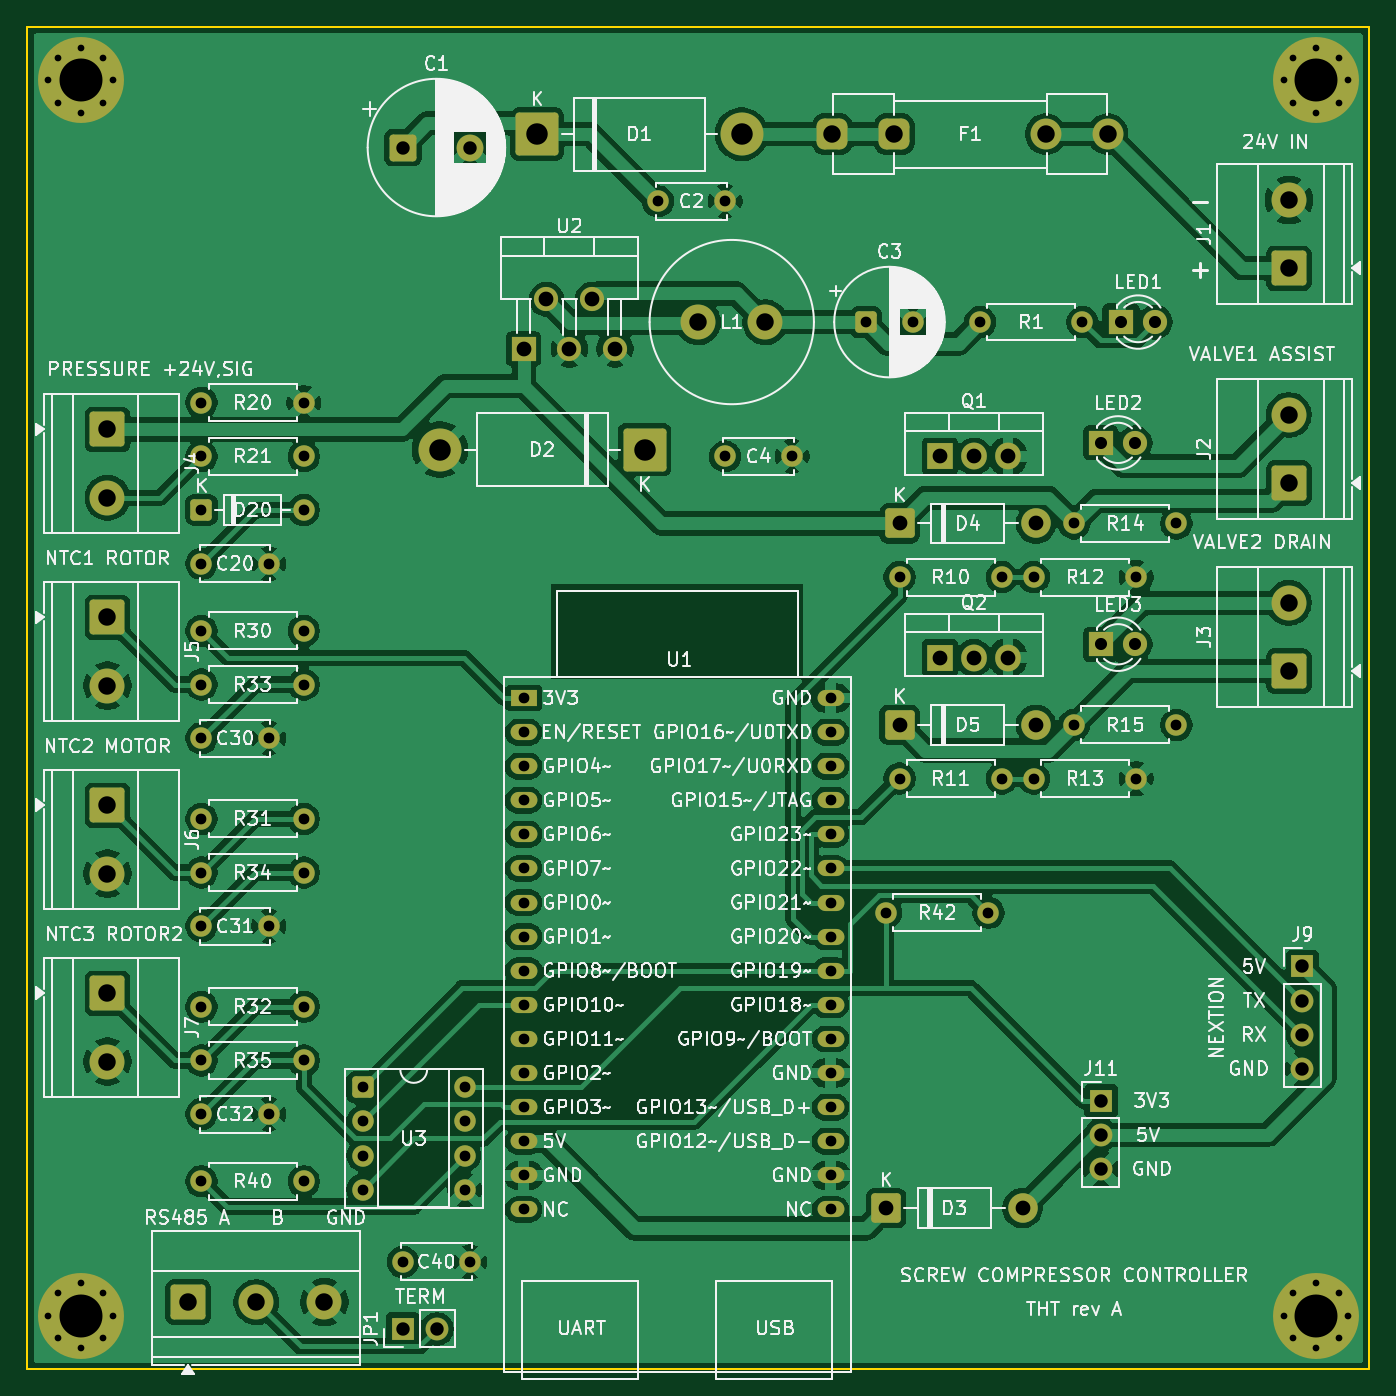
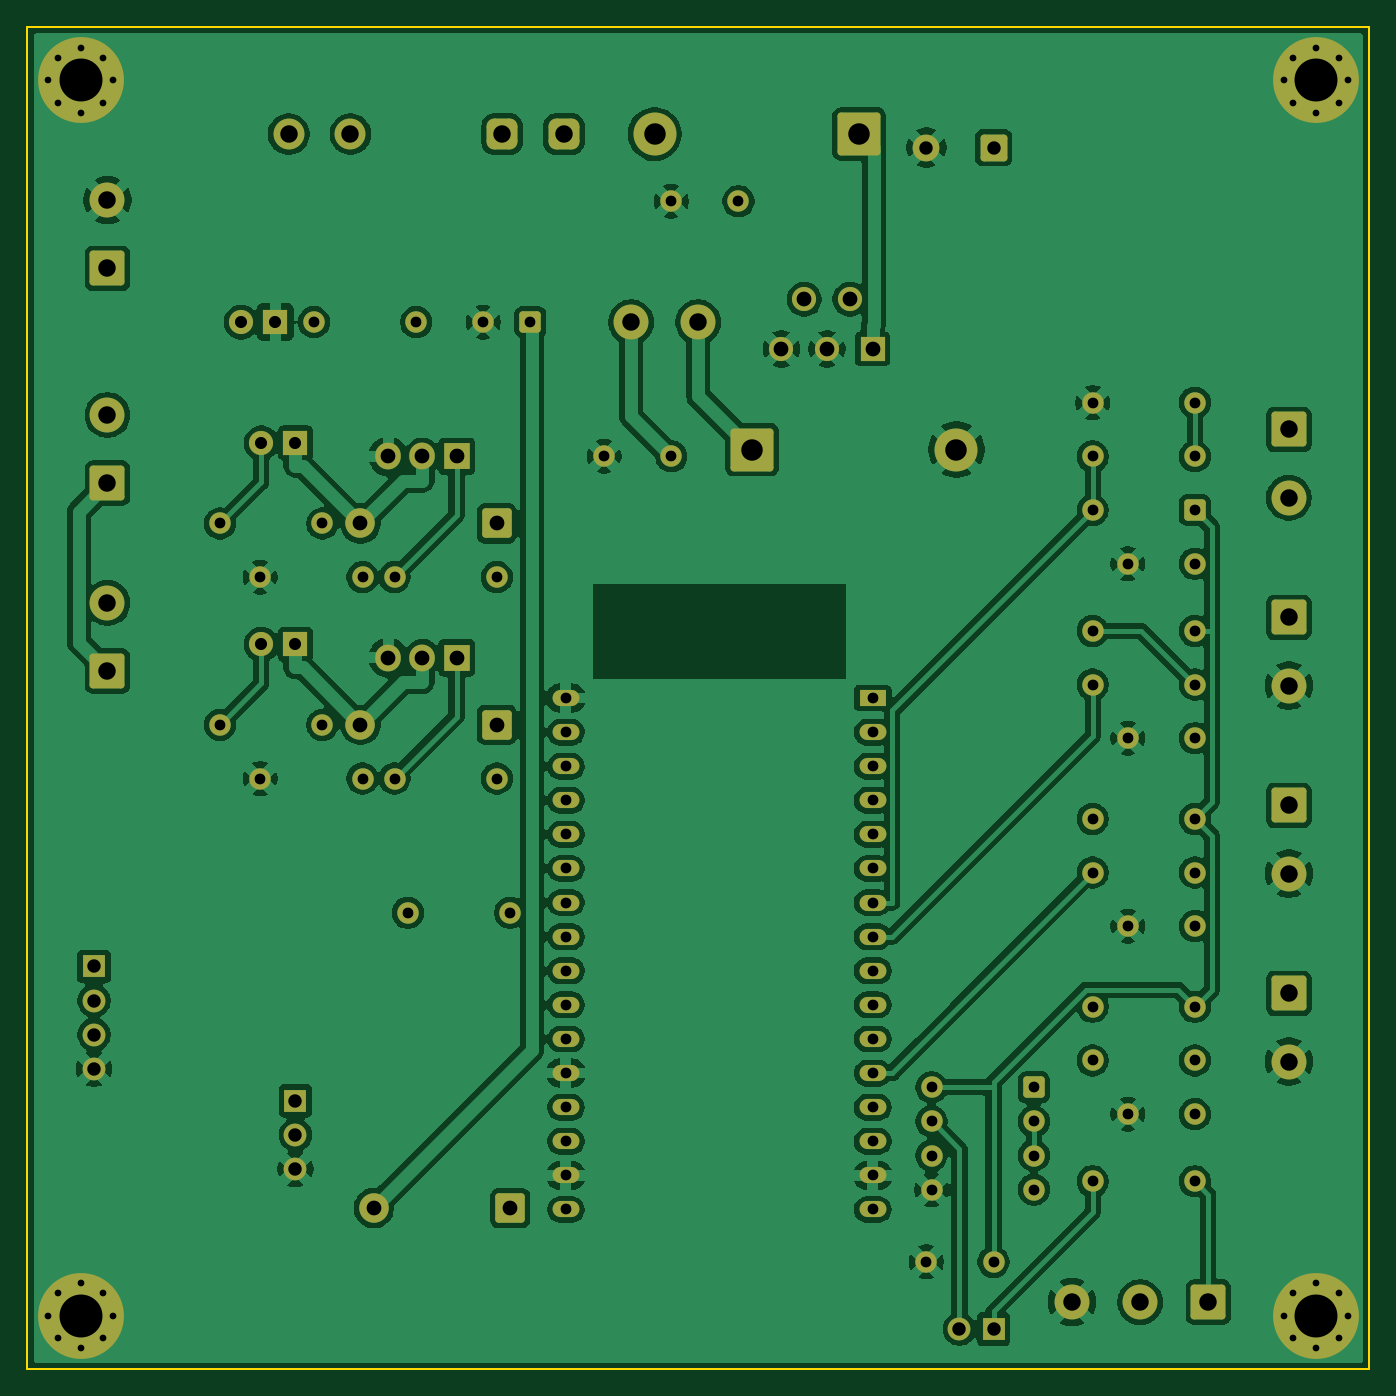
Circuit board: 9 layer files. Board 100.0 x 100.0 mm.
- bottom_copper: THT-B_Cu.gbr (256490 bytes)
- bottom_mask: THT-B_Mask.gbr (8539 bytes)
- bottom_silk: THT-B_Silkscreen.gbr (449 bytes)
- outline: THT-Edge_Cuts.gbr (682 bytes)
- top_copper: THT-F_Cu.gbr (237676 bytes)
- top_mask: THT-F_Mask.gbr (8539 bytes)
- top_silk: THT-F_Silkscreen.gbr (281966 bytes)
- drill: THT-NPTH.drl (264 bytes)
- drill: THT-PTH.drl (3460 bytes)

=== bottom_copper: THT-B_Cu.gbr (256490 bytes, source omitted) ===
=== bottom_mask: THT-B_Mask.gbr (8539 bytes, source omitted) ===
=== bottom_silk: THT-B_Silkscreen.gbr ===
%TF.GenerationSoftware,KiCad,Pcbnew,10.0.1*%
%TF.CreationDate,2026-10-29T21:42:10+01:00*%
%TF.ProjectId,THT,5448542e-6b69-4636-9164-5f7063625858,rev?*%
%TF.SameCoordinates,Original*%
%TF.FileFunction,Legend,Bot*%
%TF.FilePolarity,Positive*%
%FSLAX46Y46*%
G04 Gerber Fmt 4.6, Leading zero omitted, Abs format (unit mm)*
G04 Created by KiCad (PCBNEW 10.0.1) date 2026-10-29 21:42:10*
%MOMM*%
%LPD*%
G01*
G04 APERTURE LIST*
G04 APERTURE END LIST*
M02*

=== outline: THT-Edge_Cuts.gbr ===
%TF.GenerationSoftware,KiCad,Pcbnew,10.0.1*%
%TF.CreationDate,2026-10-29T21:42:10+01:00*%
%TF.ProjectId,THT,5448542e-6b69-4636-9164-5f7063625858,rev?*%
%TF.SameCoordinates,Original*%
%TF.FileFunction,Profile,NP*%
%FSLAX46Y46*%
G04 Gerber Fmt 4.6, Leading zero omitted, Abs format (unit mm)*
G04 Created by KiCad (PCBNEW 10.0.1) date 2026-10-29 21:42:10*
%MOMM*%
%LPD*%
G01*
G04 APERTURE LIST*
%TA.AperFunction,Profile*%
%ADD10C,0.150000*%
%TD*%
G04 APERTURE END LIST*
D10*
X100000000Y-50000000D02*
X200000000Y-50000000D01*
X100000000Y-150000000D02*
X100000000Y-50000000D01*
X200000000Y-50000000D02*
X200000000Y-150000000D01*
X200000000Y-150000000D02*
X100000000Y-150000000D01*
M02*

=== top_copper: THT-F_Cu.gbr (237676 bytes, source omitted) ===
=== top_mask: THT-F_Mask.gbr (8539 bytes, source omitted) ===
=== top_silk: THT-F_Silkscreen.gbr (281966 bytes, source omitted) ===
=== drill: THT-NPTH.drl ===
M48
; DRILL file KiCad 10.0.1 date 2026-10-29T21:42:11
; FORMAT={-:-/ absolute / metric / decimal}
; #@! TF.CreationDate,2026-10-29T21:42:11+01:00
; #@! TF.GenerationSoftware,Kicad,Pcbnew,10.0.1
; #@! TF.FileFunction,NonPlated,1,2,NPTH
FMAT,2
METRIC
%
G90
G05
M30

=== drill: THT-PTH.drl ===
M48
; DRILL file KiCad 10.0.1 date 2026-10-29T21:42:11
; FORMAT={-:-/ absolute / metric / decimal}
; #@! TF.CreationDate,2026-10-29T21:42:11+01:00
; #@! TF.GenerationSoftware,Kicad,Pcbnew,10.0.1
; #@! TF.FileFunction,Plated,1,2,PTH
FMAT,2
METRIC
; #@! TA.AperFunction,Plated,PTH,ComponentDrill
T1C0.500
; #@! TA.AperFunction,Plated,PTH,ComponentDrill
T2C0.800
; #@! TA.AperFunction,Plated,PTH,ComponentDrill
T3C0.900
; #@! TA.AperFunction,Plated,PTH,ComponentDrill
T4C1.000
; #@! TA.AperFunction,Plated,PTH,ComponentDrill
T5C1.100
; #@! TA.AperFunction,Plated,PTH,ComponentDrill
T6C1.300
; #@! TA.AperFunction,Plated,PTH,ComponentDrill
T7C1.600
; #@! TA.AperFunction,Plated,PTH,ComponentDrill
T8C3.200
%
G90
G05
T1
X101.6Y-54.0
X101.6Y-146.0
X102.303Y-52.303
X102.303Y-55.697
X102.303Y-144.303
X102.303Y-147.697
X104.0Y-51.6
X104.0Y-56.4
X104.0Y-143.6
X104.0Y-148.4
X105.697Y-52.303
X105.697Y-55.697
X105.697Y-144.303
X105.697Y-147.697
X106.4Y-54.0
X106.4Y-146.0
X193.6Y-54.0
X193.6Y-146.0
X194.303Y-52.303
X194.303Y-55.697
X194.303Y-144.303
X194.303Y-147.697
X196.0Y-51.6
X196.0Y-56.4
X196.0Y-143.6
X196.0Y-148.4
X197.697Y-52.303
X197.697Y-55.697
X197.697Y-144.303
X197.697Y-147.697
X198.4Y-54.0
X198.4Y-146.0
T2
X113.0Y-78.0
X113.0Y-82.0
X113.0Y-86.0
X113.0Y-90.0
X113.0Y-95.0
X113.0Y-99.0
X113.0Y-103.0
X113.0Y-109.0
X113.0Y-113.0
X113.0Y-117.0
X113.0Y-123.0
X113.0Y-127.0
X113.0Y-131.0
X113.0Y-136.0
X118.0Y-90.0
X118.0Y-103.0
X118.0Y-117.0
X118.0Y-131.0
X120.62Y-78.0
X120.62Y-82.0
X120.62Y-86.0
X120.62Y-95.0
X120.62Y-99.0
X120.62Y-109.0
X120.62Y-113.0
X120.62Y-123.0
X120.62Y-127.0
X120.62Y-136.0
X125.0Y-129.0
X125.0Y-131.54
X125.0Y-134.08
X125.0Y-136.62
X128.0Y-142.0
X132.62Y-129.0
X132.62Y-131.54
X132.62Y-134.08
X132.62Y-136.62
X133.0Y-142.0
X137.0Y-100.0
X137.0Y-102.54
X137.0Y-105.08
X137.0Y-107.62
X137.0Y-110.16
X137.0Y-112.7
X137.0Y-115.24
X137.0Y-117.78
X137.0Y-120.32
X137.0Y-122.86
X137.0Y-125.4
X137.0Y-127.94
X137.0Y-130.48
X137.0Y-133.02
X137.0Y-135.56
X137.0Y-138.1
X147.0Y-63.0
X152.0Y-63.0
X152.0Y-82.0
X157.0Y-82.0
X159.86Y-100.0
X159.86Y-102.54
X159.86Y-105.08
X159.86Y-107.62
X159.86Y-110.16
X159.86Y-112.7
X159.86Y-115.24
X159.86Y-117.78
X159.86Y-120.32
X159.86Y-122.86
X159.86Y-125.4
X159.86Y-127.94
X159.86Y-130.48
X159.86Y-133.02
X159.86Y-135.56
X159.86Y-138.1
X162.5Y-72.0
X164.0Y-116.0
X165.0Y-91.0
X165.0Y-106.0
X166.0Y-72.0
X171.0Y-72.0
X171.62Y-116.0
X172.62Y-91.0
X172.62Y-106.0
X175.0Y-91.0
X175.0Y-106.0
X178.0Y-87.0
X178.0Y-102.0
X178.62Y-72.0
X182.62Y-91.0
X182.62Y-106.0
X185.62Y-87.0
X185.62Y-102.0
T3
X180.0Y-81.0
X180.0Y-96.0
X181.5Y-72.0
X182.54Y-81.0
X182.54Y-96.0
X184.04Y-72.0
T4
X128.0Y-59.0
X128.0Y-147.0
X130.54Y-147.0
X133.0Y-59.0
X180.0Y-130.0
X180.0Y-132.54
X180.0Y-135.08
X195.0Y-120.0
X195.0Y-122.54
X195.0Y-125.08
X195.0Y-127.62
T5
X137.0Y-74.0
X138.7Y-70.3
X140.4Y-74.0
X142.1Y-70.3
X143.8Y-74.0
X164.0Y-138.0
X165.0Y-87.0
X165.0Y-102.0
X168.0Y-82.0
X168.0Y-97.0
X170.54Y-82.0
X170.54Y-97.0
X173.08Y-82.0
X173.08Y-97.0
X174.16Y-138.0
X175.16Y-87.0
X175.16Y-102.0
T6
X106.0Y-80.0
X106.0Y-85.08
X106.0Y-94.0
X106.0Y-99.08
X106.0Y-108.0
X106.0Y-113.08
X106.0Y-122.0
X106.0Y-127.08
X112.0Y-145.0
X117.08Y-145.0
X122.16Y-145.0
X150.0Y-72.0
X155.0Y-72.0
X160.0Y-58.0
X164.6Y-58.0
X175.9Y-58.0
X180.5Y-58.0
X194.0Y-62.92
X194.0Y-68.0
X194.0Y-78.92
X194.0Y-84.0
X194.0Y-92.92
X194.0Y-98.0
T7
X130.76Y-81.5
X138.0Y-58.0
X146.0Y-81.5
X153.24Y-58.0
T8
X104.0Y-54.0
X104.0Y-146.0
X196.0Y-54.0
X196.0Y-146.0
M30
